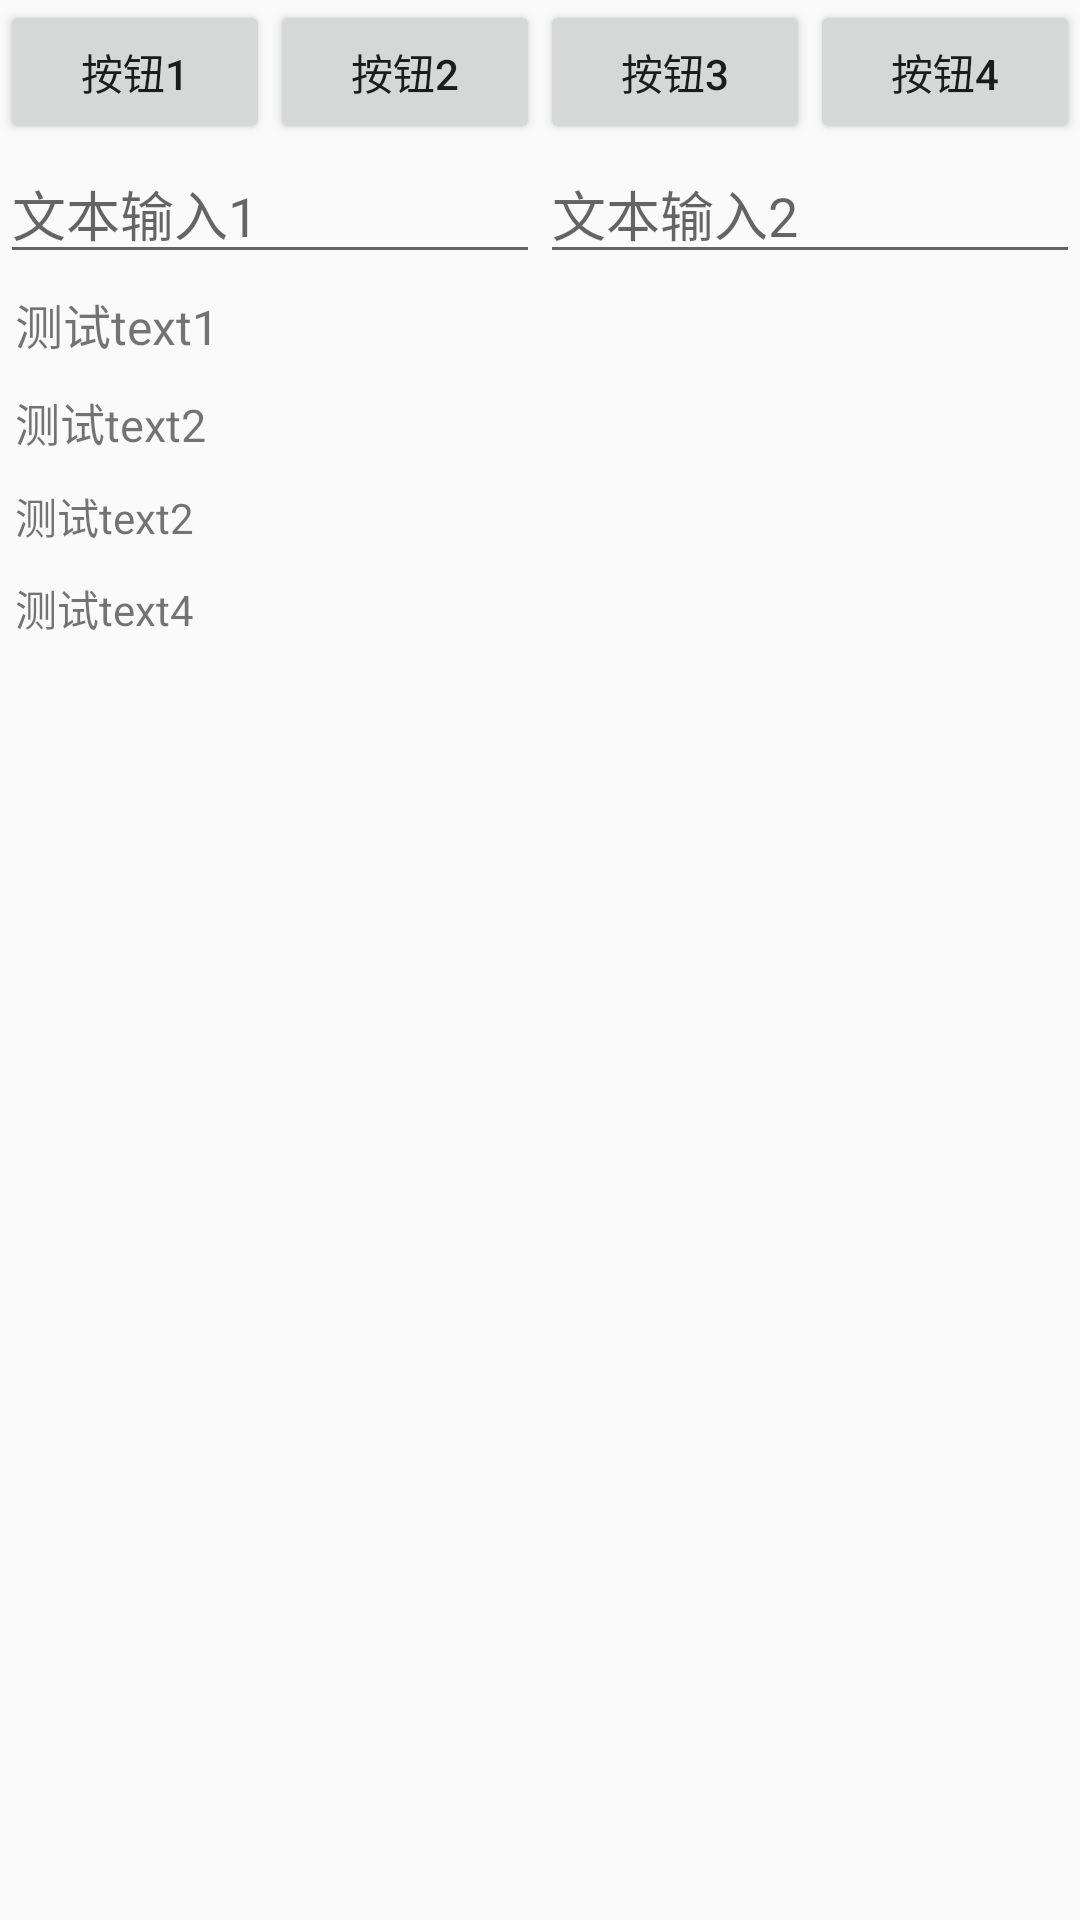

Layout XML and referenced resources for this Android screen:
<!-- AndroidManifest.xml: application theme AppTheme -->
<!-- res/layout/activity_templet.xml -->
<?xml version="1.0" encoding="utf-8"?>
<LinearLayout xmlns:android="http://schemas.android.com/apk/res/android"
    xmlns:tools="http://schemas.android.com/tools"
    android:layout_width="match_parent"
    android:layout_height="match_parent"
    android:orientation="vertical">

    <LinearLayout
        android:layout_width="match_parent"
        android:layout_height="wrap_content"
        android:orientation="horizontal">

        <Button
            android:id="@+id/button1"
            android:layout_width="wrap_content"
            android:layout_height="wrap_content"
            android:layout_weight="1"
            android:text="按钮1" />

        <Button
            android:id="@+id/button2"
            android:layout_width="wrap_content"
            android:layout_height="wrap_content"
            android:layout_weight="1"
            android:text="按钮2" />

        <Button
            android:id="@+id/button3"
            android:layout_width="wrap_content"
            android:layout_height="wrap_content"
            android:layout_weight="1"
            android:text="按钮3"
            tools:ignore="ButtonStyle" />

        <Button
            android:id="@+id/button4"
            android:layout_width="wrap_content"
            android:layout_height="wrap_content"
            android:layout_weight="1"
            android:text="按钮4" />
    </LinearLayout>

    <LinearLayout
        android:layout_width="match_parent"
        android:layout_height="wrap_content"
        android:orientation="horizontal">

        <EditText
            android:id="@+id/editText1"
            android:layout_width="wrap_content"
            android:layout_height="wrap_content"
            android:layout_weight="1"
            android:hint="文本输入1" />

        <EditText
            android:id="@+id/editText2"
            android:layout_width="wrap_content"
            android:layout_height="wrap_content"
            android:layout_weight="1"
            android:hint="文本输入2" />
    </LinearLayout>

    <ScrollView
        android:layout_width="match_parent"
        android:layout_height="wrap_content">

        <LinearLayout
            android:layout_width="match_parent"
            android:layout_height="wrap_content"
            android:orientation="vertical">

            <TextView
                android:id="@+id/text1"
                android:layout_width="wrap_content"
                android:layout_height="wrap_content"
                android:layout_margin="5dp"
                android:text="测试text1"
                android:textSize="16sp" />

            <TextView
                android:id="@+id/text2"
                android:layout_width="wrap_content"
                android:layout_height="wrap_content"
                android:layout_margin="5dp"
                android:text="测试text2"
                android:textSize="15sp" />

            <TextView
                android:id="@+id/text3"
                android:layout_width="wrap_content"
                android:layout_height="wrap_content"
                android:layout_margin="5dp"
                android:text="测试text2"
                android:textSize="14sp" />

            <TextView
                android:id="@+id/text4"
                android:layout_width="wrap_content"
                android:layout_height="wrap_content"
                android:layout_margin="5dp"
                android:text="测试text4"
                android:textSize="14sp" />
        </LinearLayout>
    </ScrollView>
</LinearLayout>
<!-- resources referenced by this layout -->
<resources>
  <style name="AppTheme" parent="Theme.AppCompat.Light.NoActionBar">
          
          <item name="colorPrimary">@color/colorPrimary</item>
          <item name="colorPrimaryDark">@color/colorPrimaryDark</item>
          <item name="colorAccent">@color/colorAccent</item>
      </style>
  <color name="colorPrimary">#008577</color>
  <color name="colorPrimaryDark">#00574B</color>
  <color name="colorAccent">#D81B60</color>
</resources>
